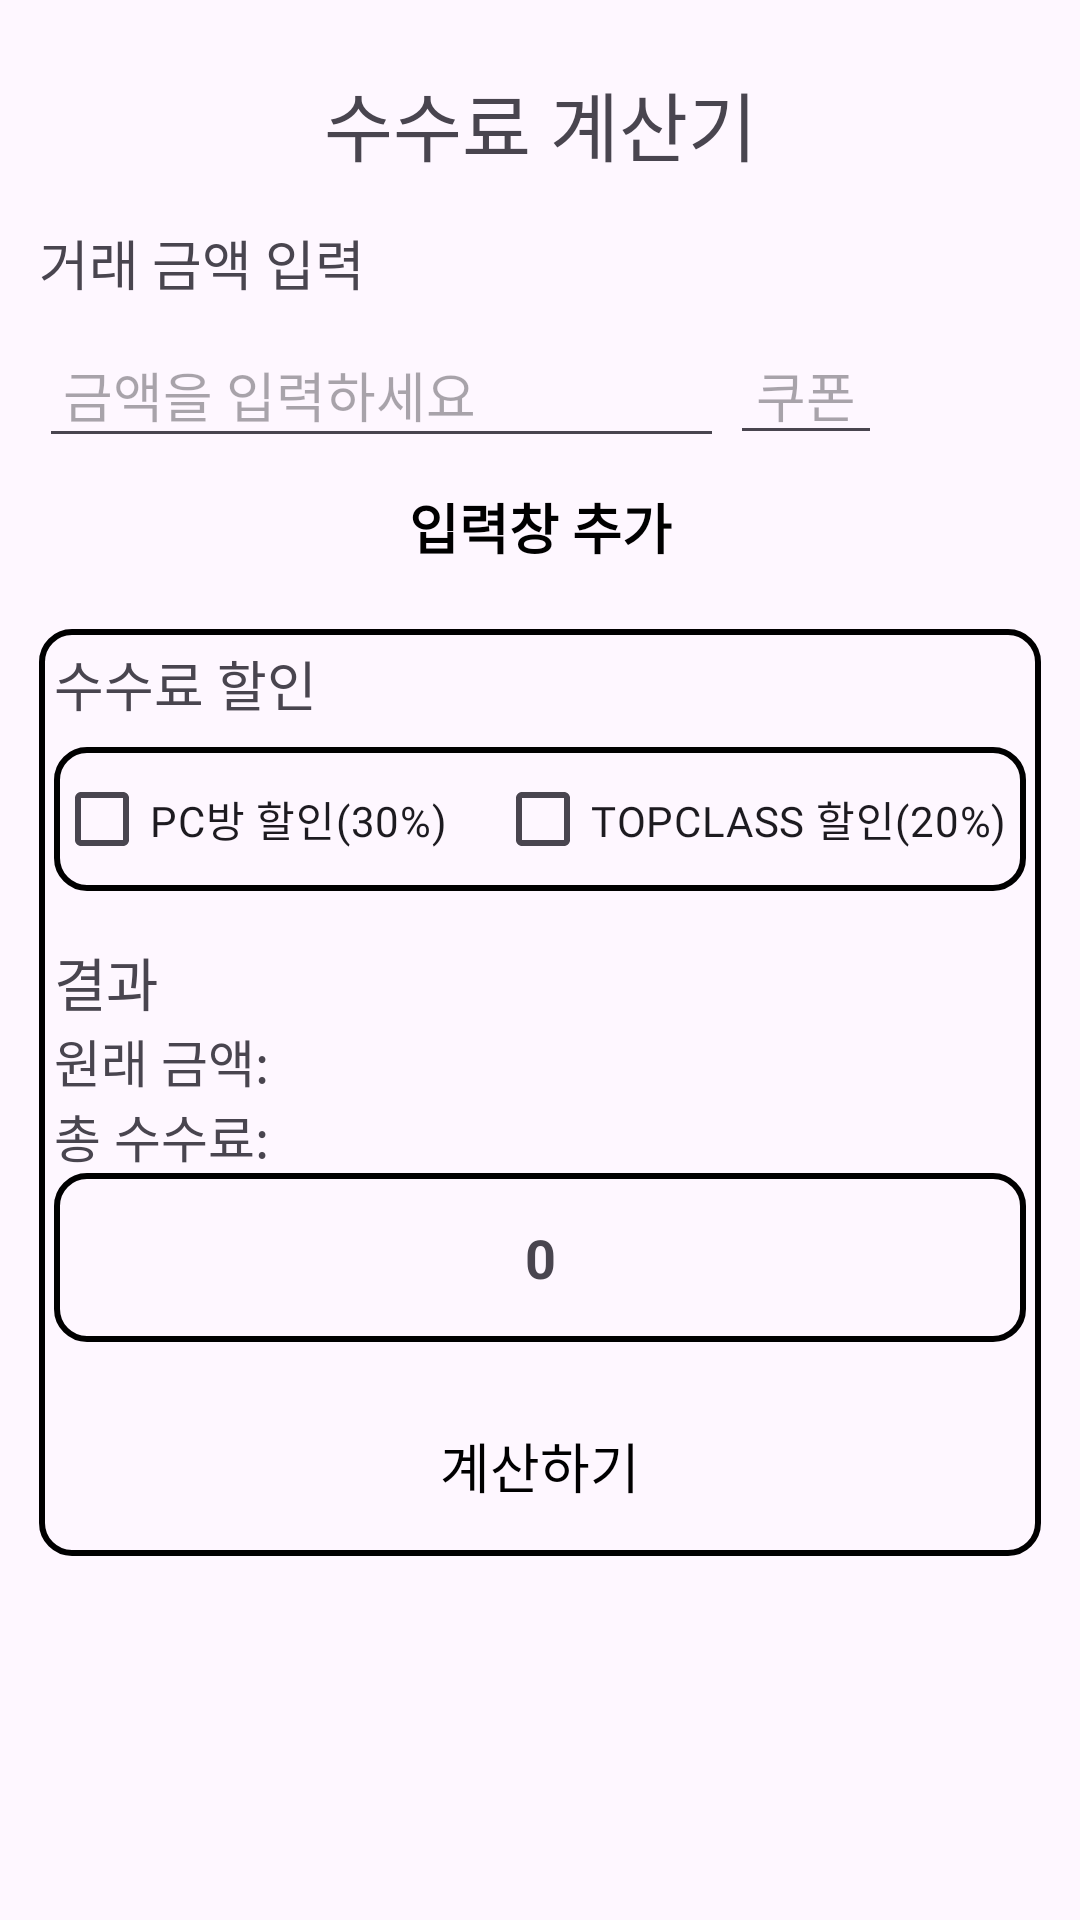

Layout XML and referenced resources for this Android screen:
<!-- AndroidManifest.xml: application theme Theme.FIFAManagerData -->
<!-- res/layout/fee_calculation.xml -->
<ScrollView xmlns:android="http://schemas.android.com/apk/res/android"
    android:layout_width="match_parent"
    android:layout_height="match_parent"
    android:orientation="vertical">

    <LinearLayout
        android:layout_width="match_parent"
        android:layout_height="wrap_content"
        android:orientation="vertical"
        android:padding="13dp">

        <TextView
            android:id="@+id/textView"
            android:layout_width="match_parent"
            android:layout_height="wrap_content"
            android:layout_marginTop="10dp"
            android:gravity="center"
            android:text="수수료 계산기"
            android:textSize="25sp"
            android:fontFamily="@font/do_hyeon"></TextView>

        <TextView
            android:layout_width="wrap_content"
            android:layout_height="wrap_content"
            android:layout_marginTop="15dp"
            android:layout_marginBottom="8dp"
            android:text="거래 금액 입력"
            android:textSize="18sp"
            android:fontFamily="@font/do_hyeon" />

        <LinearLayout
            android:id="@+id/parentLayout"
            android:layout_width="match_parent"
            android:layout_height="wrap_content"
            android:orientation="vertical">

            <LinearLayout
                android:layout_width="match_parent"
                android:layout_height="wrap_content"
                android:orientation="horizontal">

                <EditText
                    android:id="@+id/inputAmount"
                    android:layout_width="0dp"
                    android:layout_height="wrap_content"
                    android:layout_weight="9"
                    android:hint="금액을 입력하세요"
                    android:inputType="number"
                    android:padding="8dp" />

                <EditText
                    android:id="@+id/inputCoupon"
                    android:layout_width="0dp"
                    android:layout_height="43dp"
                    android:layout_marginLeft="2dp"
                    android:layout_marginRight="2dp"
                    android:layout_weight="2"
                    android:gravity="center"
                    android:hint="쿠폰"
                    android:inputType="number"></EditText>

                <ImageButton
                    android:layout_width="0dp"
                    android:layout_height="43dp"
                    android:layout_weight="2"
                    android:background="@android:color/transparent"
                    android:src="@drawable/baseline_clear_24"></ImageButton>
            </LinearLayout>
        </LinearLayout>

        <android.widget.Button
            android:id="@+id/addBtnEt"
            android:layout_width="match_parent"
            android:layout_height="wrap_content"
            android:text="입력창 추가"
            android:layout_marginBottom="10dp"
            android:textSize="18dp"
            android:fontFamily="@font/do_hyeon"
            android:textColor="@color/black"
            android:background="@drawable/rect_border"
            android:textStyle="bold"></android.widget.Button>

        <LinearLayout
            android:layout_width="match_parent"
            android:layout_height="wrap_content"
            android:background="@drawable/border"
            android:orientation="vertical"
            android:padding="5dp">

            <TextView
                android:layout_width="wrap_content"
                android:layout_height="wrap_content"
                android:layout_marginBottom="8dp"
                android:text="수수료 할인 "
                android:textSize="18sp"
                android:fontFamily="@font/do_hyeon" />

            <LinearLayout
                android:layout_width="match_parent"
                android:layout_height="wrap_content"
                android:background="@drawable/border"
                android:orientation="horizontal">

                <CheckBox
                    android:id="@+id/pcsale"
                    android:layout_width="0dp"
                    android:layout_height="wrap_content"
                    android:layout_weight="1"
                    android:text="PC방 할인(30%)"
                    android:fontFamily="@font/do_hyeon"></CheckBox>

                <CheckBox
                    android:id="@+id/topsale"
                    android:layout_width="0dp"
                    android:layout_height="wrap_content"
                    android:layout_weight="1.2"
                    android:text="TOPCLASS 할인(20%)"
                    android:fontFamily="@font/do_hyeon"></CheckBox>

            </LinearLayout>


            
            <TextView
                android:layout_width="wrap_content"
                android:layout_height="wrap_content"
                android:layout_marginTop="16dp"
                android:text="결과"
                android:textSize="19sp"
                android:fontFamily="@font/do_hyeon" />

            <TextView
                android:id="@+id/amount"
                android:layout_width="wrap_content"
                android:layout_height="wrap_content"
                android:text="원래 금액:"
                android:textSize="17sp"
                android:fontFamily="@font/do_hyeon" />

            <TextView
                android:id="@+id/fee"
                android:layout_width="wrap_content"
                android:layout_height="wrap_content"
                android:text="총 수수료: "
                android:textSize="17sp"
                android:fontFamily="@font/do_hyeon" />



            <TextView
                android:id="@+id/resultTV"
                android:layout_width="match_parent"
                android:layout_height="wrap_content"
                android:layout_marginBottom="16dp"
                android:background="@drawable/border"
                android:gravity="center"
                android:padding="16dp"
                android:text="0"
                android:textSize="18sp"
                android:textStyle="bold" />

            
            <android.widget.Button
                android:id="@+id/resultBtn"
                android:layout_width="match_parent"
                android:layout_height="wrap_content"
                android:padding="12dp"
                android:text="계산하기"
                android:textSize="18dp"
                android:fontFamily="@font/do_hyeon"
                android:textColor="@color/black"
                android:background="@drawable/rect_border" />

        </LinearLayout>


    </LinearLayout>
</ScrollView>
<!-- resources referenced by this layout -->
<resources>
  <!-- drawable baseline_clear_24 (drawable-night) -->
  <vector xmlns:android="http://schemas.android.com/apk/res/android" android:height="24dp" android:tint="#1EB31E" android:viewportHeight="24" android:viewportWidth="24" android:width="24dp">
        
      <path android:fillColor="@android:color/white" android:pathData="M19,6.41L17.59,5 12,10.59 6.41,5 5,6.41 10.59,12 5,17.59 6.41,19 12,13.41 17.59,19 19,17.59 13.41,12z"/>
  </vector>
  <!-- drawable border (drawable) -->
  <?xml version="1.0" encoding="utf-8"?>
  <shape xmlns:android="http://schemas.android.com/apk/res/android">
      <stroke
          android:width="2dp"
          android:color="#000000"
          />
      <corners android:radius="10dp" />
  </shape>
  <style name="Theme.FIFAManagerData" parent="Base.Theme.FIFAManagerData" />
  <style name="Base.Theme.FIFAManagerData" parent="Theme.Material3.DayNight.NoActionBar">
          
          
          <item name="colorPrimary">#1EB31E</item>
      </style>
  <!-- not gathered from this repository: default colours our renderer supplied (Android Studio template values) -->
  <color name="black">#FF000000</color>
</resources>
